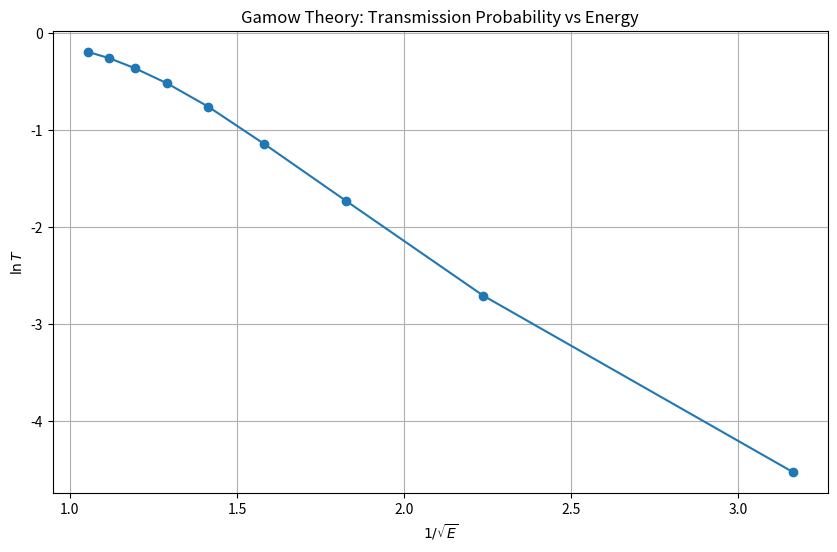

The matplotlib source for this figure: (Note: this script raises an exception after producing the figure.)
import numpy as np
from matplotlib import pyplot as plt
from scipy.fftpack import fft, ifft, fftshift

# set x-axis scale
N = 2**13
dx = 0.05
L = N*dx
x = dx*(np.arange(N)-0.5*N)

# set momentum scale
dk = 2*np.pi/L
k = -N*dk/2 + dk*np.arange(N)

# parameters
dt = 0.01
hbar = 1.0
m = 1.0
p = hbar*k

def gaussian(x, a, x0, k0):
    return ((a*np.sqrt(np.pi))**(-0.5) * np.exp(-0.5*((x-x0)*1./a)**2 + 1j*x*k0))

def potential(x):
    pot = np.zeros_like(x)
    # V0 = 0, R = 1, C = 1
    # V(x) = -V0 for x < R
    # V(x) = C/x for x > R
    # To prevent division by zero and handle the step
    mask = (x >= 1.0)
    pot[mask] = 1.0 / x[mask]
    pot[~mask] = 0.0
    return pot

pot = potential(x)
expV = np.exp(-1j*pot*dt/hbar)
expT = fftshift(np.exp(-1j*p*p*dt/(2*m)/hbar))

energies = np.linspace(0.1, 0.9, 9)
transmissions = []

for E in energies:
    k0 = np.sqrt(2*m*E)/hbar
    a = 5.0
    x0 = -10.0 # Start inside but enough space to form the packet
    psi = gaussian(x, a, x0, k0)
    
    # We need to run until the packet has split and separated
    # tmax depends on E (velocity v = k0*hbar/m)
    v = k0 * hbar / m
    # Distance to cover: from x0=-10 to x=0 is 10, then it needs to separate.
    # Let's say we run for t = 40 / v
    tmax = 60.0 / v
    
    for _ in range(int(tmax/dt)):
        psi = ifft(expT*fft(expV*psi))
    
    # Calculate amplitudes
    psi2 = np.abs(psi)**2
    # Transmitted is x > 1 (approx)
    # Reflected is x < 1 (approx)
    # But we want max amplitudes YT, YR as per instructions
    # "YT, YR maxamplituden hos det transmitterade och reflekterade vågpaketet"
    
    # Separate the packets
    # Reflected packet should be moving left
    # Transmitted packet should be moving right
    
    # Find peak in x > 5 and peak in x < -5 to be safe
    mask_T = (x > 5.0)
    mask_R = (x < -5.0)
    
    YT = np.max(psi2[mask_T]) if any(mask_T) else 0
    YR = np.max(psi2[mask_R]) if any(mask_R) else 0
    
    T = YT / (YR + YT) if (YR + YT) > 0 else 0
    transmissions.append(T)
    print(f"E={E:.2f}, T={T:.4f}")

plt.figure(figsize=(10, 6))
inv_sqrt_E = 1.0 / np.sqrt(energies)
plt.plot(inv_sqrt_E, np.log(transmissions), 'o-')
plt.xlabel(r'$1/\sqrt{E}$')
plt.ylabel(r'$\ln T$')
plt.title('Gamow Theory: Transmission Probability vs Energy')
plt.grid(True)
plt.savefig('report/q2_gamow.png')
print("Saved report/q2_gamow.png")

# Also save a sample plot for E=0.5
E = 0.5
k0 = np.sqrt(2*m*E)/hbar
psi = gaussian(x, a, x0, k0)
tmax = 60.0 / (k0 * hbar / m)
for _ in range(int(tmax/dt)):
    psi = ifft(expT*fft(expV*psi))
plt.figure()
plt.plot(x, np.abs(psi)**2)
plt.xlim(-100, 100)
plt.title(f'Wave packet after tunneling (E={E})')
plt.savefig('report/q2_sample_packet.png')
